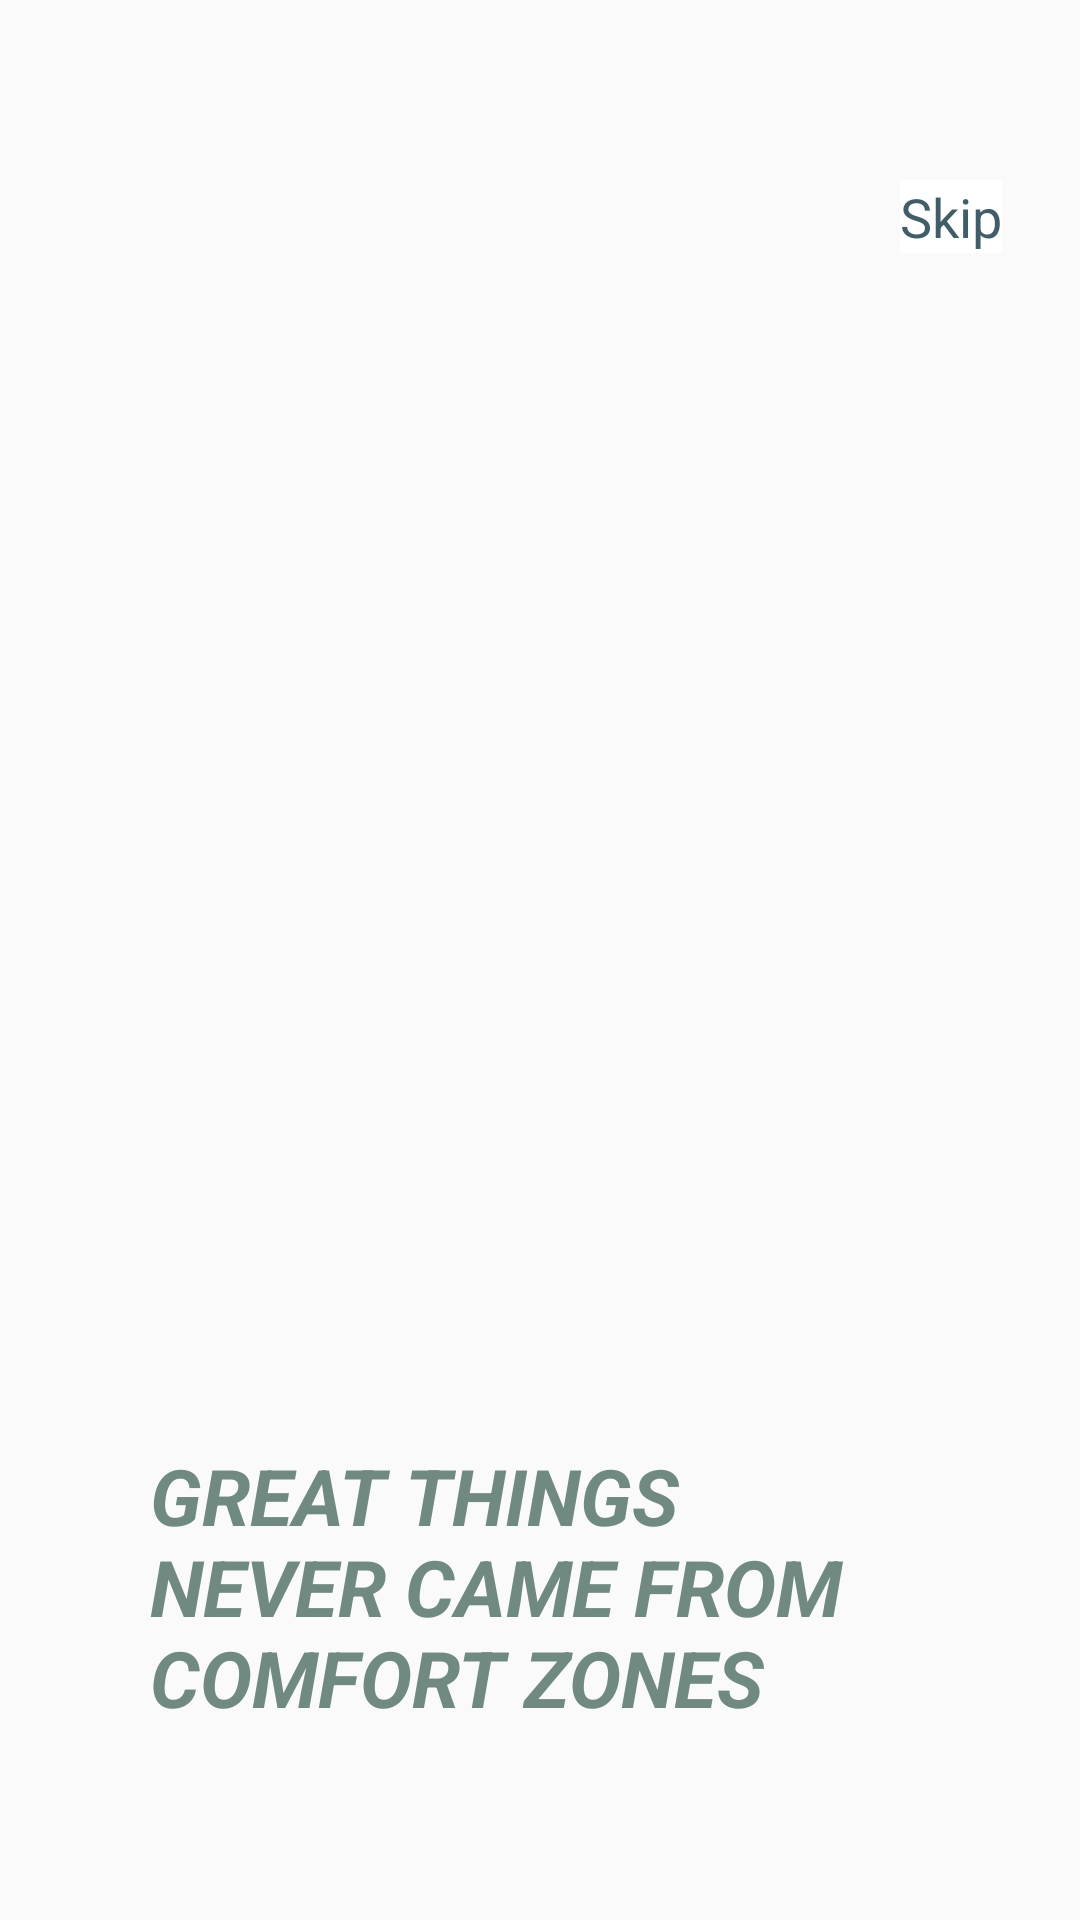

Layout XML and referenced resources for this Android screen:
<!-- AndroidManifest.xml: application theme AppTheme -->
<!-- res/layout/page_2.xml -->
<?xml version="1.0" encoding="utf-8"?>
<RelativeLayout xmlns:android="http://schemas.android.com/apk/res/android"
    xmlns:app="http://schemas.android.com/apk/res-auto"
    android:layout_width="match_parent" android:layout_height="match_parent">



    <TextView
        android:id="@+id/tvSkip2"
        android:layout_width="wrap_content"
        android:layout_height="wrap_content"
        android:layout_marginStart="300dp"
        android:layout_marginLeft="300dp"
        android:layout_marginTop="60dp"
        android:background="#ffff"
        android:text="@string/skip"
        android:textColor="#E1284854"
        android:textSize="18sp" />
    <ImageView
        android:id="@+id/ivSlide1"
        android:layout_width="446dp"
        android:layout_height="315dp"
        android:layout_marginStart="-35dp"
        android:layout_marginLeft="140dp"
        android:layout_marginTop="130dp"
        android:adjustViewBounds="true"
        android:scaleType="fitXY"
        app:srcCompat="@drawable/motivation2" />

    <TextView
        android:id="@+id/tvSlide1"
        android:layout_width="248dp"
        android:layout_height="127dp"
        android:layout_below="@id/ivSlide1"
        android:layout_marginLeft="50dp"
        android:layout_marginTop="36dp"


        android:text="@string/great_things_never_came_from_comfort_zones"
        android:textAllCaps="true"
        android:textColor="#708A81"
        android:textSize="26sp"
        android:textStyle="bold|italic"
        android:layout_marginStart="50dp" />
</RelativeLayout>
<!-- resources referenced by this layout -->
<resources>
  <string name="great_things_never_came_from_comfort_zones">GREAT THINGS NEVER CAME FROM COMFORT ZONES</string>
  <string name="skip">Skip</string>
  <style name="AppTheme" parent="Theme.AppCompat.Light.NoActionBar">
          
          <item name="colorPrimary">@color/colorPrimary</item>
          <item name="colorPrimaryDark">@color/colorPrimaryDark</item>
          <item name="colorAccent">@color/colorAccent</item>
      </style>
  <color name="colorPrimary">#E1284854</color>
  <color name="colorPrimaryDark">#E1284854</color>
  <color name="colorAccent">#708a81</color>
</resources>
